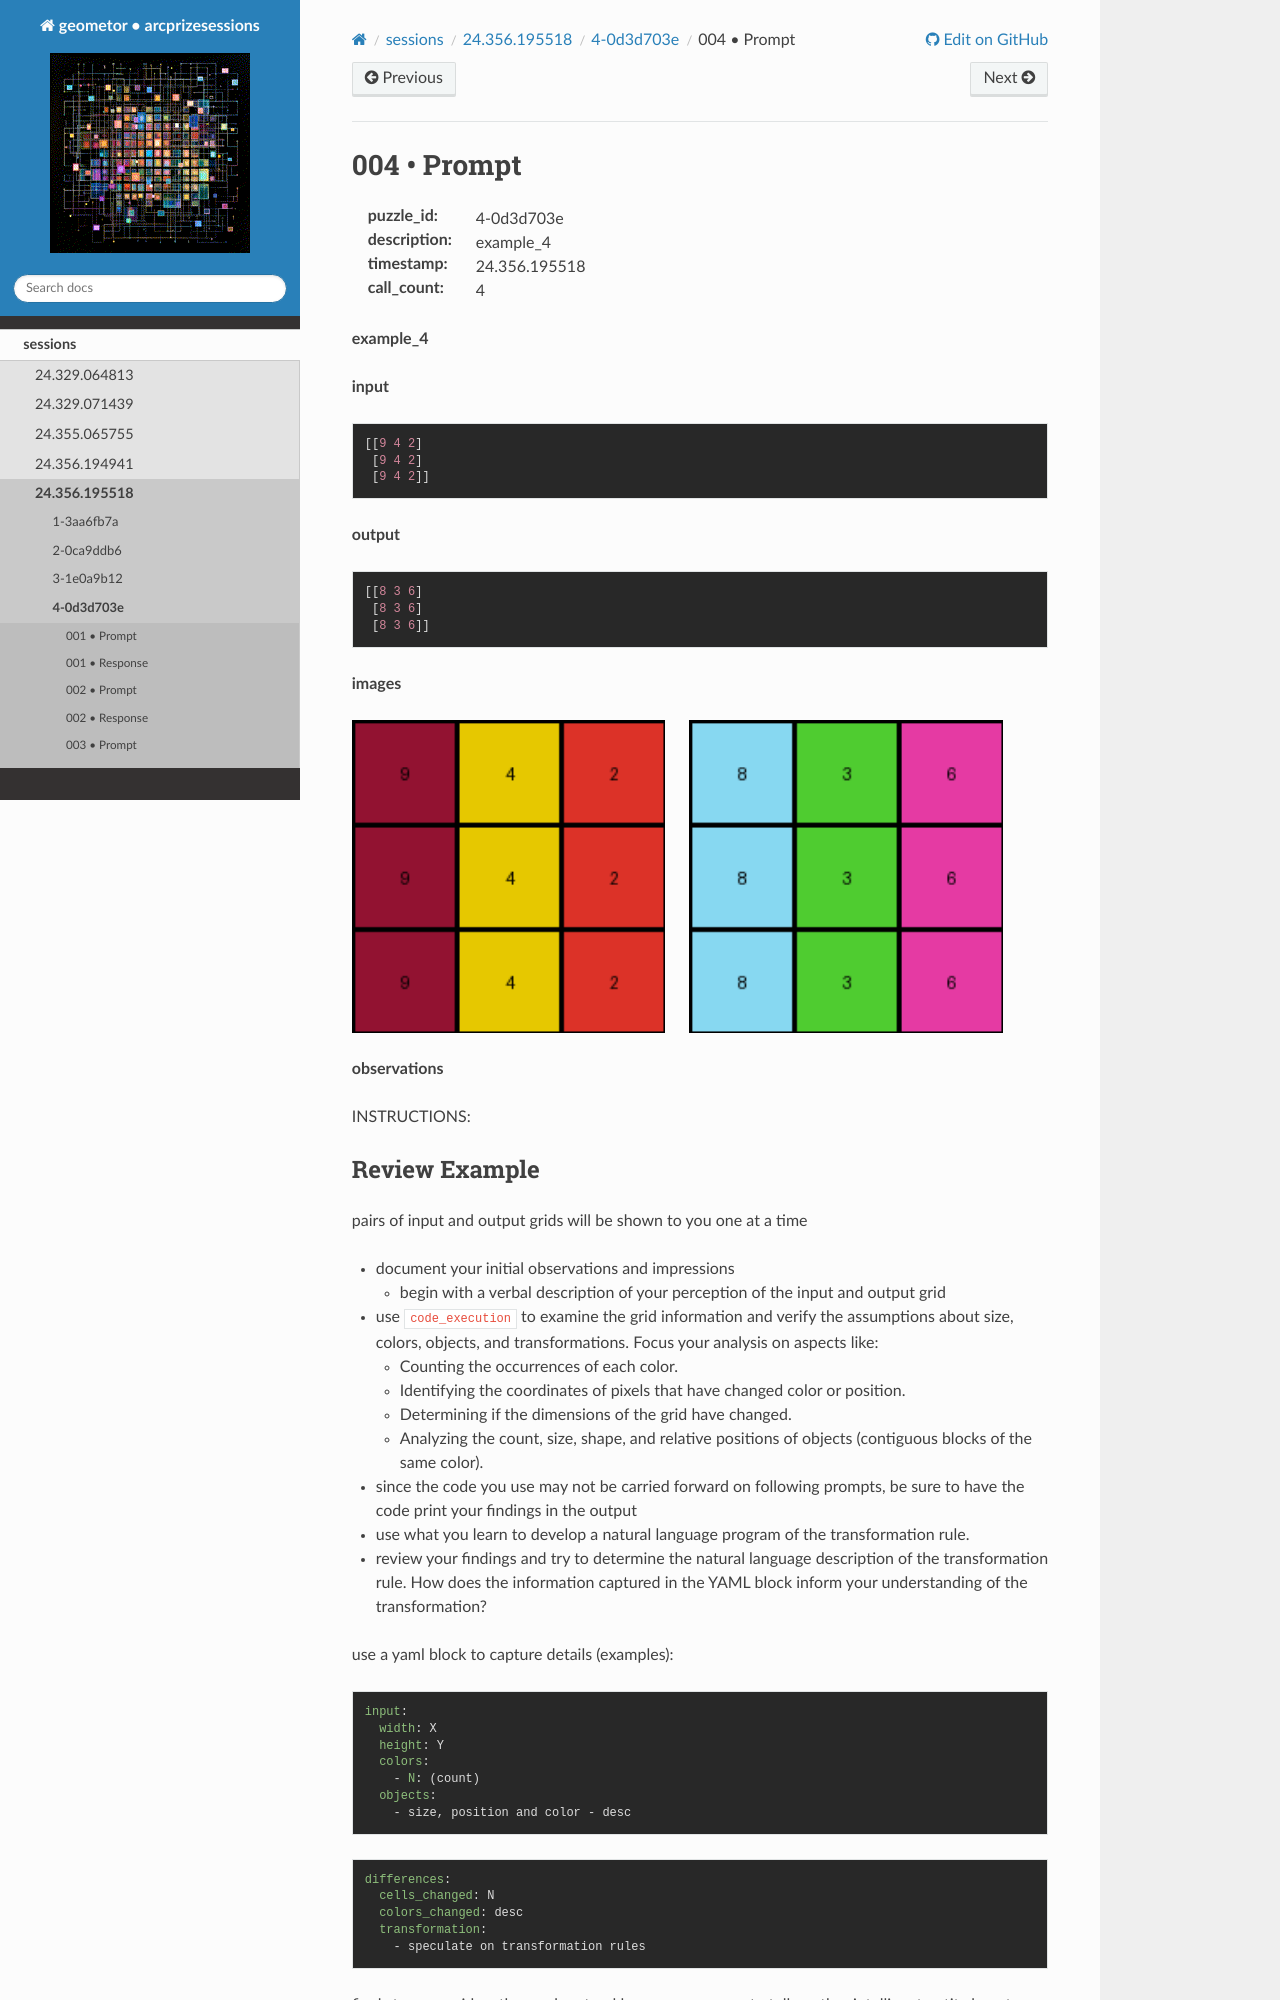

repository: geometor/arcprizesessions · page: sessions/24.356.195518/4-0d3d703e/004-prompt/index.html · generator: sphinx

004 • Prompt
============

:puzzle_id: 4-0d3d703e
:description: example_4
:timestamp: 24.356.195518
:call_count: 4






**example_4**

**input**

.. code-block::

   [[9 4 2]
    [9 4 2]
    [9 4 2]]

**output**

.. code-block::

   [[8 3 6]
    [8 3 6]
    [8 3 6]]

**images**





.. image:: _images/003-example_4_input.png
   :align: left
   :width: 45%




.. image:: _images/003-example_4_output.png
   :align: left
   :width: 45%





**observations**






INSTRUCTIONS:
